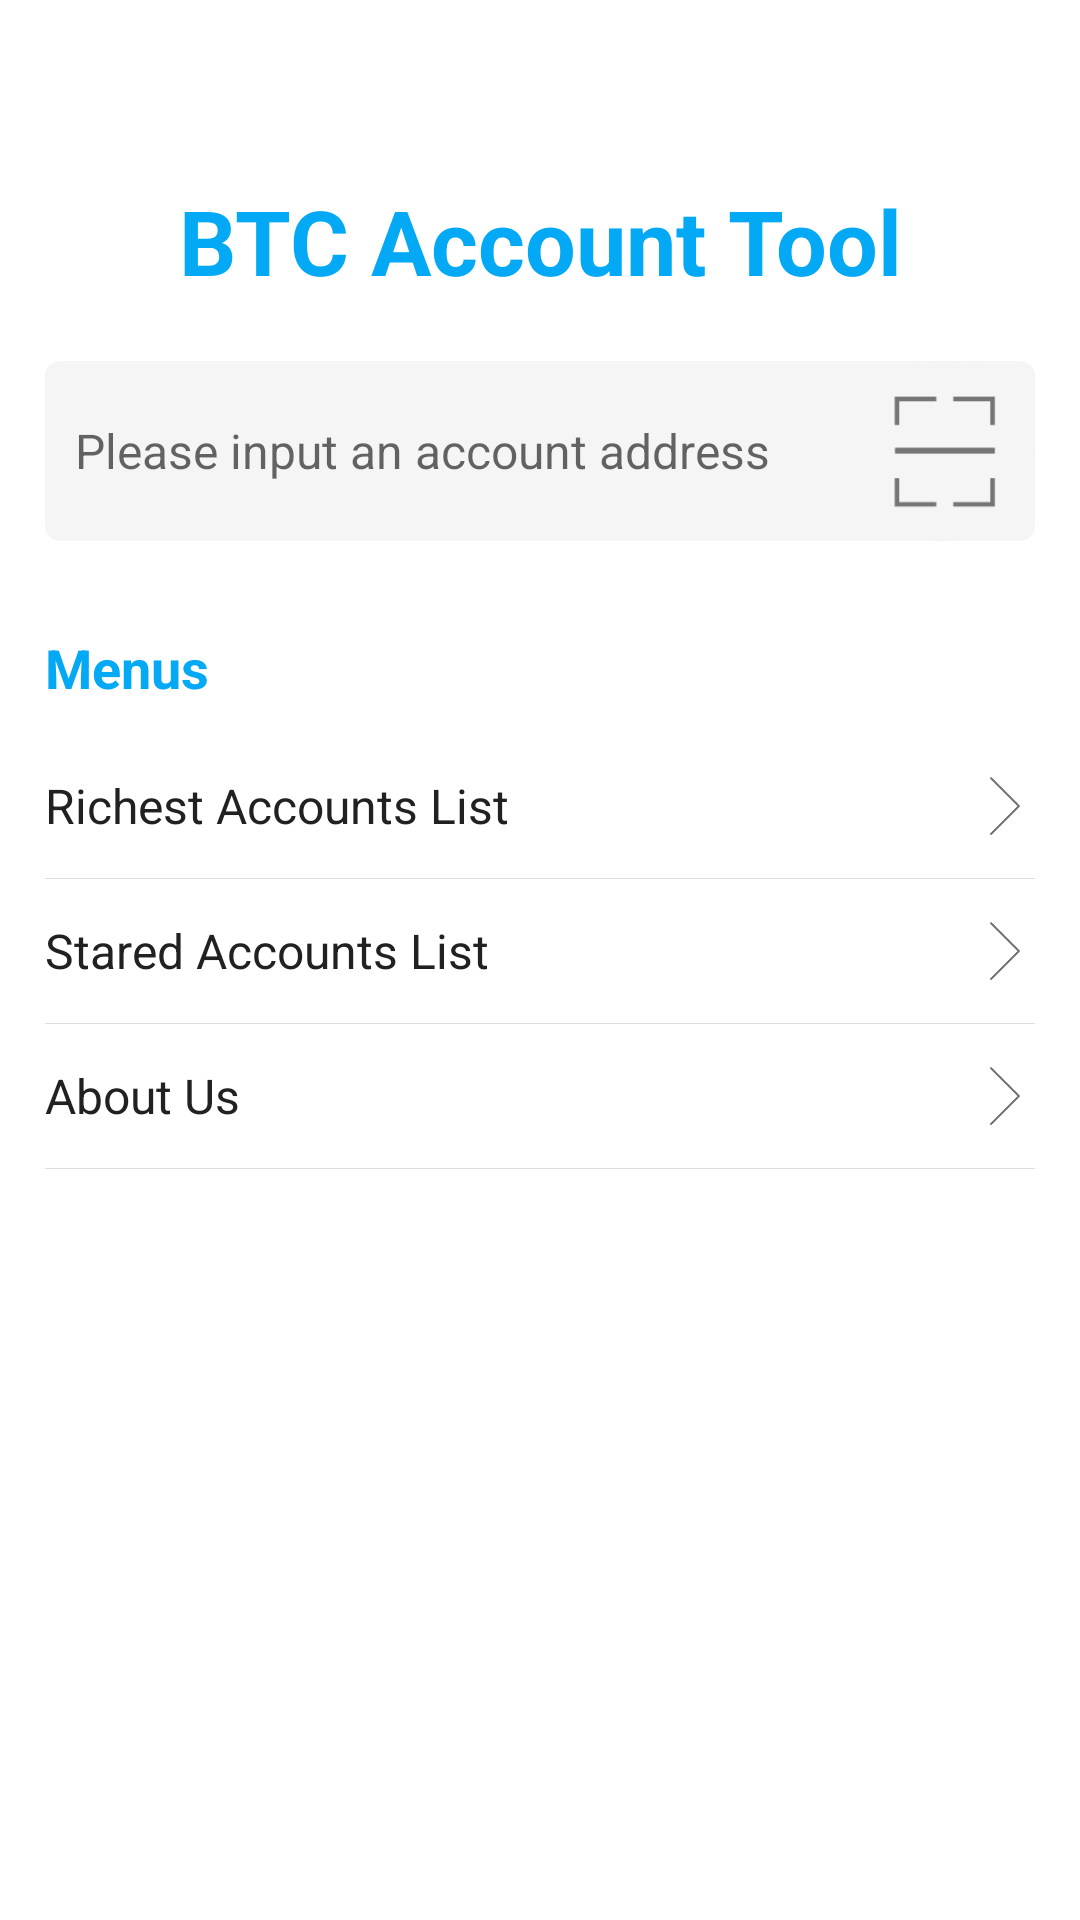

Produce the Android XML layout that renders to this screen, including the resource entries it uses.
<!-- AndroidManifest.xml: application theme AppTheme -->
<!-- res/layout/activity_main.xml -->
<?xml version="1.0" encoding="utf-8"?>
<LinearLayout
    xmlns:android="http://schemas.android.com/apk/res/android"
    xmlns:tools="http://schemas.android.com/tools"
    android:layout_width="match_parent"
    android:layout_height="match_parent"
    android:background="@color/white"
    android:orientation="vertical"
    tools:context=".ui.MainActivity">

    <ScrollView
        android:layout_width="match_parent"
        android:layout_height="wrap_content"
        android:scrollbars="none">

        <LinearLayout
            android:layout_width="match_parent"
            android:layout_height="wrap_content"
            android:orientation="vertical">

            <TextView
                android:id="@+id/title_tv"
                style="@style/TextView22_black"
                android:layout_width="match_parent"
                android:layout_height="wrap_content"
                android:layout_marginTop="60dp"
                android:gravity="center"
                android:text="BTC Account Tool"
                android:textColor="@color/colorPrimary"
                android:textSize="30sp"
                android:textStyle="bold"/>

            <LinearLayout
                android:id="@+id/search_ll"
                android:layout_width="match_parent"
                android:layout_height="60dp"
                android:layout_marginBottom="10dp"
                android:layout_marginLeft="15dp"
                android:layout_marginRight="15dp"
                android:layout_marginTop="20dp"
                android:background="@drawable/search_ll_bg"
                android:orientation="horizontal">

                <EditText
                    android:id="@+id/search_et"
                    style="@style/TextView16_black"
                    android:layout_width="match_parent"
                    android:layout_height="match_parent"
                    android:layout_weight="1"
                    android:background="@color/transparent"
                    android:hint="Please input an account address"
                    android:imeOptions="actionSearch"
                    android:paddingLeft="10dp"
                    android:paddingRight="10dp"/>

                <ImageView
                    android:id="@+id/scan_iv"
                    android:layout_width="60dp"
                    android:layout_height="60dp"
                    android:background="@drawable/circle_click_gray_bg"
                    android:clickable="true"
                    android:padding="10dp"
                    android:src="@mipmap/qr"/>

            </LinearLayout>

            <LinearLayout
                android:layout_width="match_parent"
                android:layout_height="wrap_content"
                android:layout_marginLeft="15dp"
                android:layout_marginRight="15dp"
                android:layout_marginTop="20dp"
                android:orientation="vertical">

                <TextView
                    style="@style/TextView18_black"
                    android:layout_width="wrap_content"
                    android:layout_height="wrap_content"
                    android:text="Menus"
                    android:textColor="@color/colorPrimary"
                    android:textStyle="bold"/>

                <LinearLayout
                    android:id="@+id/richest_account_list_ll"
                    android:layout_width="match_parent"
                    android:layout_height="48dp"
                    android:layout_marginTop="10dp"
                    android:background="@drawable/rectangle_click_bg"
                    android:clickable="true">

                    <TextView
                        style="@style/TextView16_black"
                        android:layout_width="match_parent"
                        android:layout_height="match_parent"
                        android:layout_weight="1"
                        android:gravity="center_vertical"
                        android:text="Richest Accounts List"/>

                    <ImageView
                        android:layout_width="20dp"
                        android:layout_height="48dp"
                        android:src="@mipmap/right_arrow"/>

                </LinearLayout>

                <View
                    android:layout_width="match_parent"
                    android:layout_height="1px"
                    android:background="@color/light_gray"/>

                <LinearLayout
                    android:id="@+id/stared_account_list_ll"
                    android:layout_width="match_parent"
                    android:layout_height="48dp"
                    android:background="@drawable/rectangle_click_bg"
                    android:clickable="true">

                    <TextView
                        style="@style/TextView16_black"
                        android:layout_width="match_parent"
                        android:layout_height="match_parent"
                        android:layout_weight="1"
                        android:gravity="center_vertical"
                        android:text="Stared Accounts List"/>

                    <ImageView
                        android:layout_width="20dp"
                        android:layout_height="48dp"
                        android:src="@mipmap/right_arrow"/>

                </LinearLayout>

                <View
                    android:layout_width="match_parent"
                    android:layout_height="1px"
                    android:background="@color/light_gray"/>

                <LinearLayout
                    android:id="@+id/about_us_ll"
                    android:layout_width="match_parent"
                    android:layout_height="48dp"
                    android:background="@drawable/rectangle_click_bg"
                    android:clickable="true">

                    <TextView
                        style="@style/TextView16_black"
                        android:layout_width="match_parent"
                        android:layout_height="match_parent"
                        android:layout_weight="1"
                        android:gravity="center_vertical"
                        android:text="About Us"/>

                    <ImageView
                        android:layout_width="20dp"
                        android:layout_height="48dp"
                        android:src="@mipmap/right_arrow"/>

                </LinearLayout>

                <View
                    android:layout_width="match_parent"
                    android:layout_height="1px"
                    android:background="@color/light_gray"/>

            </LinearLayout>

        </LinearLayout>
    </ScrollView>

</LinearLayout>
<!-- resources referenced by this layout -->
<resources>
  <color name="colorPrimary">#03A9F4</color>
  <color name="light_gray">#dddddd</color>
  <color name="transparent">#00000000</color>
  <color name="white">#FFFFFF</color>
  <!-- drawable circle_click_gray_bg (drawable) -->
  <?xml version="1.0" encoding="utf-8"?>
  <selector xmlns:android="http://schemas.android.com/apk/res/android">
      <item android:state_pressed="true">
          <shape android:shape="oval">
              <solid android:color="@color/light_gray"/>
          </shape>
      </item>
      <item >
          <shape android:shape="oval">
              <solid android:color="@color/lighter_gray"/>
          </shape>
      </item>
  </selector>
  <!-- drawable rectangle_click_bg (drawable) -->
  <?xml version="1.0" encoding="utf-8"?>
  <selector xmlns:android="http://schemas.android.com/apk/res/android">
      <item android:state_pressed="true">
          <shape android:shape="rectangle">
              <solid android:color="@color/light_gray"/>
          </shape>
      </item>
      <item >
          <shape android:shape="rectangle">
              <solid android:color="@color/white"/>
          </shape>
      </item>
  </selector>
  <!-- drawable search_ll_bg (drawable) -->
  <?xml version="1.0" encoding="utf-8"?>
  <shape xmlns:android="http://schemas.android.com/apk/res/android">
      <solid android:color="@color/lighter_gray" />
      <corners android:radius="5dp" />
  </shape>
  <!-- mipmap qr: png bitmap (mipmap-xhdpi, 1128 bytes) -->
  <!-- mipmap right_arrow: png bitmap (mipmap-xhdpi, 1328 bytes) -->
  <style name="TextView16_black" parent="TextView16">
          <item name="android:textColor">@color/txt_black</item>
      </style>
  <style name="TextView18_black" parent="TextView18">
          <item name="android:textColor">@color/txt_black</item>
      </style>
  <style name="TextView22_black" parent="TextView22">
          <item name="android:textColor">@color/txt_black</item>
      </style>
  <style name="AppTheme" parent="Theme.AppCompat.Light.NoActionBar">
          
          <item name="colorPrimary">@color/colorPrimary</item>
          <item name="colorPrimaryDark">@color/colorPrimaryDark</item>
          <item name="colorAccent">@color/colorAccent</item>
      </style>
  <color name="lighter_gray">#f5f5f5</color>
  <style name="TextView16" parent="TextViewBase">
          <item name="android:textSize">@dimen/text_font_size_16sp</item>
      </style>
  <color name="txt_black">#212121</color>
  <style name="TextView18" parent="TextViewBase">
          <item name="android:textSize">@dimen/text_font_size_18sp</item>
      </style>
  <style name="TextView22" parent="TextViewBase">
          <item name="android:textSize">@dimen/text_font_size_22sp</item>
      </style>
  <color name="colorPrimaryDark">#0288D1</color>
  <color name="colorAccent">#448AFF</color>
  <style name="TextViewBase">
          <item name="android:layout_width">wrap_content</item>
          <item name="android:layout_height">wrap_content</item>
          <item name="android:singleLine">true</item>
          <item name="android:textCursorDrawable">@drawable/black_cursor</item>
          <item name="android:ellipsize">end</item>
      </style>
  <dimen name="text_font_size_16sp">16sp</dimen>
  <dimen name="text_font_size_18sp">18sp</dimen>
  <dimen name="text_font_size_22sp">22sp</dimen>
  <!-- drawable black_cursor (drawable) -->
  <?xml version="1.0" encoding="utf-8"?>
  <shape xmlns:android="http://schemas.android.com/apk/res/android">
      <size android:width="1dp" />
      <solid android:color="@color/txt_black" />
  </shape>
</resources>
